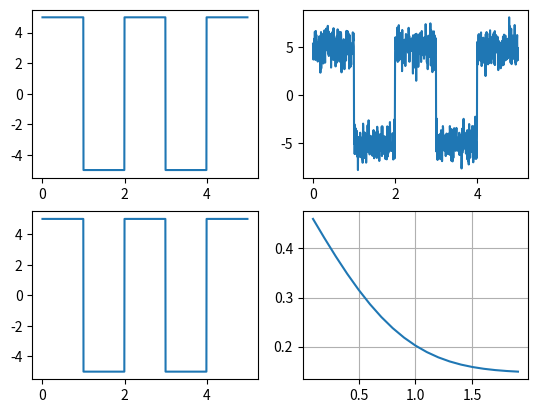
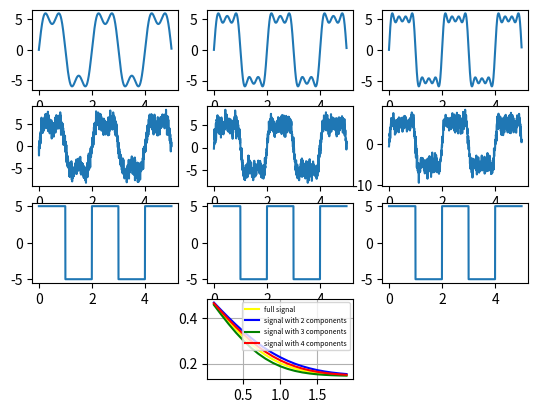

Generate these figures, in order, with matplotlib:
import math
import matplotlib.pyplot as plt
import numpy as np


def create_noise(input_signal):
    noise = np.random.normal(0, 1, size=len(input_signal))
    signal_with_noise = noise + input_signal
    return signal_with_noise


def create_frequency_component(amplitude, n):
    f = 1 / 2
    signal = 0
    c = 0
    a = amplitude * (4 / math.pi)
    k = 1
    while c != n:
        signal += (1 / k) * np.sin(2 * k * math.pi * f * t_axis)
        k = k + 2
        c = c + 1
    signal = a * signal
    return signal


def sampling(input_signal):
    sampling_array = []
    k = int(step_range / 2)
    sampling_array.append(create_noise(input_signal)[k - 1])
    for i in range(MAX - 1):
        k = k + step_range
        sampling_array.append(create_noise(input_signal)[k])
    return sampling_array


def create_receiving_signal(sampling_array):
    signal_receiver = []
    received_bit_sequence = []
    n = 0
    for yk in sampling_array:
        if 0 < yk:
            received_bit = 0
            y_signal = +V
        else:
            received_bit = 1
            y_signal = -V
        while n != step_range:
            signal_receiver.append(y_signal)
            received_bit_sequence.append(received_bit)
            n = n + 1
        n = 0
    return signal_receiver


# first step
MAX = 5
bit_string = ""
bit = 1
i = 0
j = 0
step_range = 200
for i in range(MAX):
    if bit == 0:
        bit = 1
    elif bit == 1:
        bit = 0
    while j != step_range:
        bit_string = bit_string + str(bit)
        j = j + 1
    j = 0

# second step
V = 5
y_signal = 0
signal_sender = []
for i in range(len(bit_string)):
    if bit_string[i] == "1":
        y_signal = -V
    elif bit_string[i] == "0":
        y_signal = +V
    signal_sender.append(y_signal)
t_axis = np.arange(0, len(signal_sender) / step_range, step=1 / step_range)
first_figure = plt.figure()
plt.subplot(2, 2, 1)
# plt.ticklabel_format(style='sci', axis='x', scilimits=(1, -6))
# plt.gca().ticklabel_format(useMathText=True)
plt.plot(t_axis, signal_sender)

# third step
plt.subplot(2, 2, 2)
plt.plot(t_axis, create_noise(signal_sender))

# fourth step
sampling_result = sampling(signal_sender)

# fifth step - (part one)
plt.subplot(2, 2, 3)
plt.plot(t_axis, create_receiving_signal(sampling_result))

# fifth step - (part two)
v = 0.1
i = 0
p_axis = []
while v <= 2:
    p_axis.append((1 / 2) - ((1 / 2) * (math.erf(v) / math.sqrt(2))))
    v = v + 0.1
v_axis = np.arange(0.1, 2, step=0.1)
plt.subplot(2, 2, 4)
plt.grid(True)
plt.plot(v_axis, p_axis)

# sixth step
signal_with_two_component = create_frequency_component(V, 2)
signal_with_three_component = create_frequency_component(V, 3)
signal_with_four_component = create_frequency_component(V, 4)
second_figure = plt.figure()
plt.subplot(4, 3, 1)
plt.plot(t_axis, signal_with_two_component)
plt.subplot(4, 3, 2)
plt.plot(t_axis, signal_with_three_component)
plt.subplot(4, 3, 3)
plt.plot(t_axis, signal_with_four_component)

plt.subplot(4, 3, 4)
plt.plot(t_axis, create_noise(signal_with_two_component))
plt.subplot(4, 3, 5)
plt.plot(t_axis, create_noise(signal_with_three_component))
plt.subplot(4, 3, 6)
plt.plot(t_axis, create_noise(signal_with_four_component))

sampling_result_2 = sampling(signal_with_two_component)
sampling_result_3 = sampling(signal_with_three_component)
sampling_result_4 = sampling(signal_with_four_component)

signal_receiver_2 = create_receiving_signal(sampling_result_2)
plt.subplot(4, 3, 7)
plt.plot(t_axis, signal_receiver_2)
signal_receiver_3 = create_receiving_signal(sampling_result_3)
plt.subplot(4, 3, 8)
plt.plot(t_axis, signal_receiver_3)
signal_receiver_4 = create_receiving_signal(sampling_result_4)
plt.subplot(4, 3, 9)
plt.plot(t_axis, signal_receiver_4)

v = 0.1
i = 0
p_axis_2 = []
p_axis_3 = []
p_axis_4 = []
while v <= 2:
    p_axis_2.append(
        (1 / 2) - (1 / 2) * (math.erf(create_frequency_component(v, 2)[int(step_range / 2) - 1]) / math.sqrt(2)))
    p_axis_3.append(
        (1 / 2) - (1 / 2) * (math.erf(create_frequency_component(v, 3)[int(step_range / 2) - 1]) / math.sqrt(2)))
    p_axis_4.append(
        (1 / 2) - (1 / 2) * (math.erf(create_frequency_component(v, 4)[int(step_range / 2) - 1]) / math.sqrt(2)))
    v = v + 0.1
v_axis = np.arange(0.1, 2, step=0.1)
plt.subplot(4, 3, 11)
plt.plot(v_axis, p_axis, color="yellow", label="full signal")
plt.plot(v_axis, p_axis_2, color="blue", label="signal with 2 components")
plt.plot(v_axis, p_axis_3, color="green", label="signal with 3 components")
plt.plot(v_axis, p_axis_4, color="red", label="signal with 4 components")
plt.grid(True)
plt.legend(prop={'size': 5})

plt.show()
